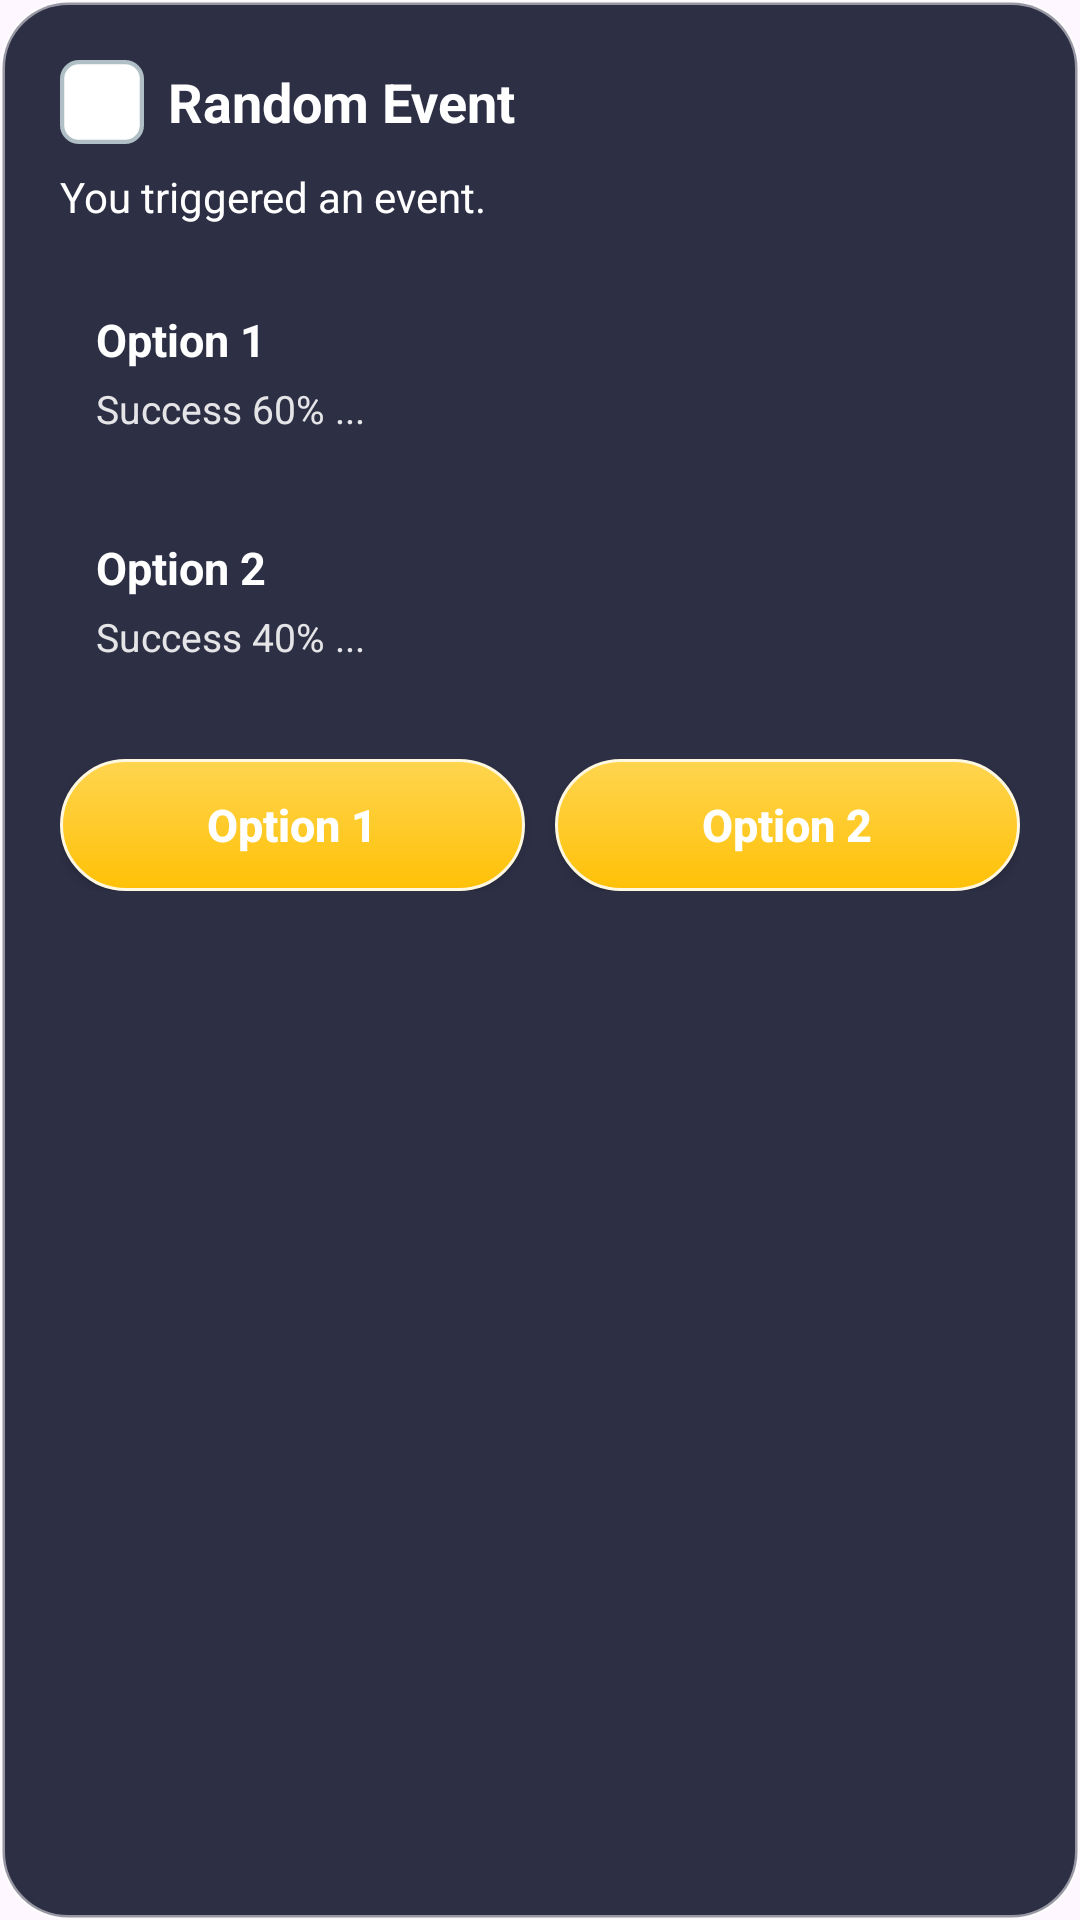

Produce the Android XML layout that renders to this screen, including the resource entries it uses.
<!-- AndroidManifest.xml: application theme Theme.Waterwise -->
<!-- res/layout/dialog_event_choice.xml -->
<?xml version="1.0" encoding="utf-8"?>
<LinearLayout xmlns:android="http://schemas.android.com/apk/res/android"
    android:layout_width="match_parent"
    android:layout_height="wrap_content"
    android:padding="20dp"
    android:orientation="vertical"
    android:background="@drawable/bg_dialog_game">

    <LinearLayout
        android:layout_width="match_parent"
        android:layout_height="wrap_content"
        android:gravity="center_vertical"
        android:orientation="horizontal">

        <ImageView
            android:id="@+id/ivDialogIcon"
            android:layout_width="28dp"
            android:layout_height="28dp"
            android:src="@drawable/ic_dice"
            android:contentDescription="@null"
            android:layout_marginEnd="8dp" />

        <TextView
            android:id="@+id/tvDialogTitle"
            android:layout_width="0dp"
            android:layout_height="wrap_content"
            android:layout_weight="1"
            android:text="Random Event"
            android:textColor="@android:color/white"
            android:textSize="18sp"
            android:textStyle="bold" />
    </LinearLayout>

    <TextView
        android:id="@+id/tvEventDesc"
        android:layout_width="match_parent"
        android:layout_height="wrap_content"
        android:layout_marginTop="8dp"
        android:text="You triggered an event."
        android:textColor="@android:color/white"
        android:textSize="14sp" />

    <LinearLayout
        android:id="@+id/layoutOption1"
        android:layout_width="match_parent"
        android:layout_height="wrap_content"
        android:orientation="vertical"
        android:background="@drawable/bg_dialog_option"
        android:padding="12dp"
        android:layout_marginTop="16dp">

        <TextView
            android:id="@+id/tvOption1Title"
            android:layout_width="match_parent"
            android:layout_height="wrap_content"
            android:text="Option 1"
            android:textColor="@android:color/white"
            android:textSize="15sp"
            android:textStyle="bold" />

        <TextView
            android:id="@+id/tvOption1Detail"
            android:layout_width="match_parent"
            android:layout_height="wrap_content"
            android:layout_marginTop="4dp"
            android:text="Success 60% ... "
            android:textColor="#E0FFFFFF"
            android:textSize="13sp" />
    </LinearLayout>

    
    <LinearLayout
        android:id="@+id/layoutOption2"
        android:layout_width="match_parent"
        android:layout_height="wrap_content"
        android:orientation="vertical"
        android:background="@drawable/bg_dialog_option"
        android:padding="12dp"
        android:layout_marginTop="10dp">

        <TextView
            android:id="@+id/tvOption2Title"
            android:layout_width="match_parent"
            android:layout_height="wrap_content"
            android:text="Option 2"
            android:textColor="@android:color/white"
            android:textSize="15sp"
            android:textStyle="bold" />

        <TextView
            android:id="@+id/tvOption2Detail"
            android:layout_width="match_parent"
            android:layout_height="wrap_content"
            android:layout_marginTop="4dp"
            android:text="Success 40% ... "
            android:textColor="#E0FFFFFF"
            android:textSize="13sp" />
    </LinearLayout>

    <LinearLayout
        android:layout_width="match_parent"
        android:layout_height="wrap_content"
        android:orientation="horizontal"
        android:layout_marginTop="20dp">

        <Button
            android:id="@+id/btnChoice1"
            android:layout_width="0dp"
            android:layout_height="wrap_content"
            android:minHeight="44dp"
            android:layout_weight="1"
            android:text="Option 1"
            android:textAllCaps="false"
            android:textSize="15sp"
            android:textStyle="bold"
            android:background="@drawable/bg_roll_button"
            android:textColor="@android:color/white"
            android:layout_marginEnd="10dp"
            android:gravity="center"
            android:maxLines="2"
            android:lineSpacingExtra="2dp"
            android:paddingTop="8dp"
            android:paddingBottom="8dp" />

        <Button
            android:id="@+id/btnChoice2"
            android:layout_width="0dp"
            android:layout_height="wrap_content"
            android:minHeight="44dp"
            android:layout_weight="1"
            android:text="Option 2"
            android:textAllCaps="false"
            android:textSize="15sp"
            android:textStyle="bold"
            android:background="@drawable/bg_roll_button"
            android:textColor="@android:color/white"
            android:gravity="center"
            android:maxLines="2"
            android:lineSpacingExtra="2dp"
            android:paddingTop="8dp"
            android:paddingBottom="8dp" />

    </LinearLayout>

</LinearLayout>
<!-- resources referenced by this layout -->
<resources>
  <!-- drawable bg_dialog_game (drawable) -->
  <?xml version="1.0" encoding="utf-8"?>
  <shape xmlns:android="http://schemas.android.com/apk/res/android">
      <solid android:color="#EE1E2238" />
      <corners android:radius="22dp" />
      <stroke
          android:width="1.5dp"
          android:color="#80FFFFFF" />
  </shape>
  <!-- drawable bg_roll_button (drawable) -->
  <?xml version="1.0" encoding="utf-8"?>
  <selector xmlns:android="http://schemas.android.com/apk/res/android">
  
      <item android:state_pressed="true">
          <shape>
              <gradient
                  android:startColor="#FFB300"
                  android:endColor="#FF8F00"
                  android:angle="90" />
              <corners android:radius="24dp" />
              <stroke
                  android:width="1dp"
                  android:color="#FFFFF8E1" />
          </shape>
      </item>
  
      <item>
          <shape>
              <gradient
                  android:startColor="#FFC107"
                  android:endColor="#FFFFD54F"
                  android:angle="90" />
              <corners android:radius="24dp" />
              <stroke
                  android:width="1dp"
                  android:color="#FFFFF8E1" />
          </shape>
      </item>
  
  </selector>
  <!-- drawable ic_dice (drawable) -->
  <?xml version="1.0" encoding="utf-8"?>
  <shape xmlns:android="http://schemas.android.com/apk/res/android">
  
      <size
          android:width="20dp"
          android:height="20dp" />
  
      <corners android:radius="4dp" />
  
      <solid android:color="#FFFFFFFF" />
  
      <stroke
          android:width="1dp"
          android:color="#FFB0BEC5" />
  </shape>
  <style name="Theme.Waterwise" parent="Theme.Material3.DayNight">
          
          <item name="colorPrimary">@color/solid_blue</item>
          <item name="colorPrimaryVariant">@color/purple_700</item>
          <item name="colorOnPrimary">@color/white</item>
          
          <item name="colorSecondary">@color/teal_200</item>
          <item name="colorSecondaryVariant">@color/teal_700</item>
          <item name="colorOnSecondary">@color/black</item>
          
          <item name="colorPrimaryContainer">@color/solid_blue</item>
          <item name="colorOnPrimaryContainer">@color/white</item>
          
          <item name="android:statusBarColor">@android:color/transparent</item>
          <item name="android:windowDrawsSystemBarBackgrounds">true</item>
          <item name="android:windowLightStatusBar">true</item> 
      </style>
  <color name="solid_blue">#2196F3</color>
  <color name="purple_700">#3700B3</color>
  <color name="white">#FFFFFF</color>
  <color name="teal_200">#03DAC5</color>
  <color name="teal_700">#018786</color>
  <color name="black">#000000</color>
</resources>
